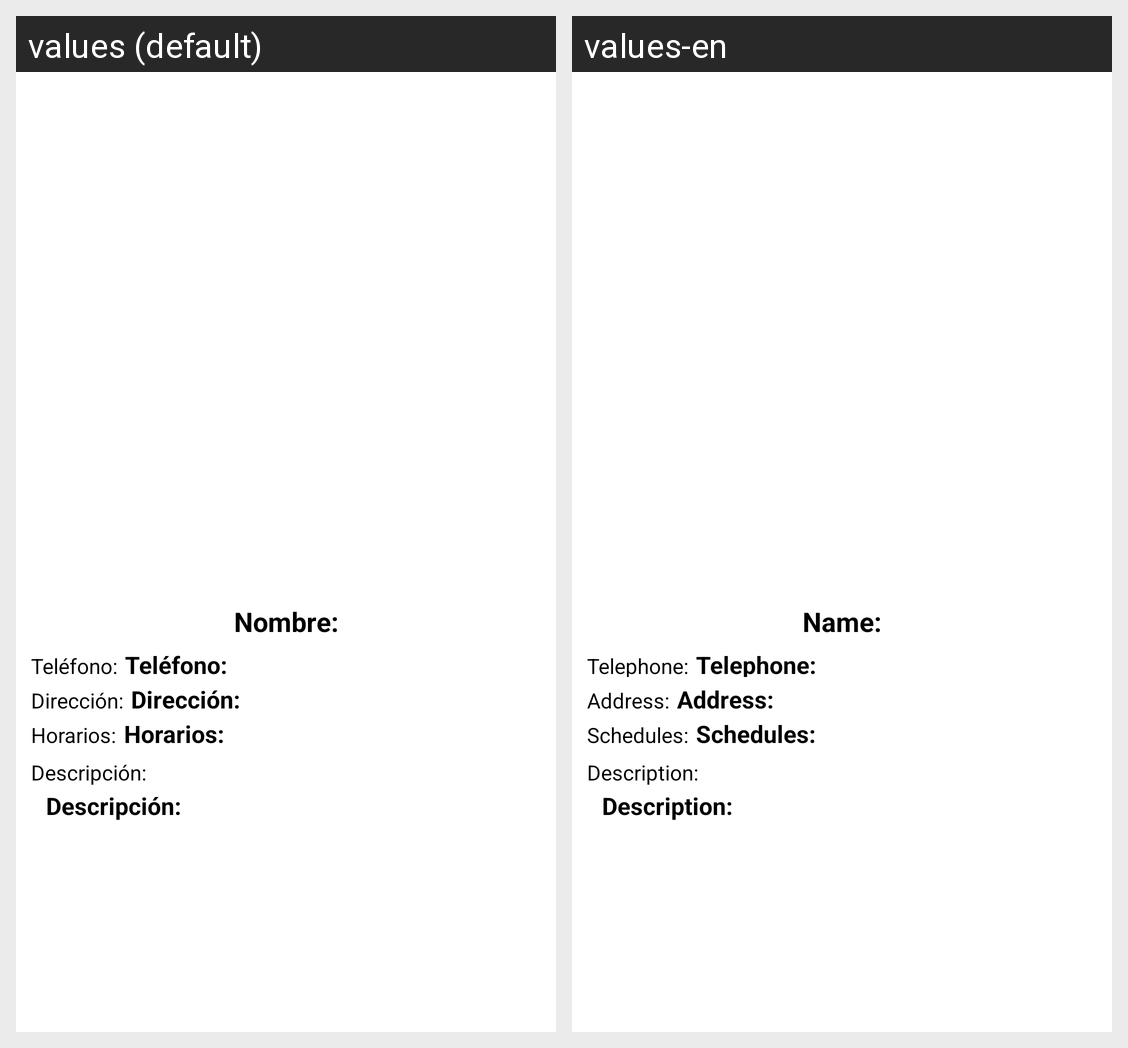

Here is an Android app screen in its default locale and in the app's own translations. Write out the translated-string differences for the strings that appear on this screen.
Android screen res/layout/fragment_activity_info_lugar2.xml rendered under 2 locales, left to right: values (default), values-en. Device: Nexus 5 (rendered at 1080×1920; each locale shown at half size, 540×960, under a caption strip naming it); theme Theme.DescubreOmetepe.
Strings drawn on this screen, with the default value and each locale's value (text and hints the layout hard-codes, and strings that could not be matched under every locale, appear in the picture but are not listed):

nombre
  values: Nombre:
  values-en: Name:

telefono
  values: Teléfono:
  values-en: Telephone:

direccion
  values: Dirección:
  values-en: Address:

horarios
  values: Horarios:
  values-en: Schedules:

descripci_n
  values: Descripción:
  values-en: Description:
